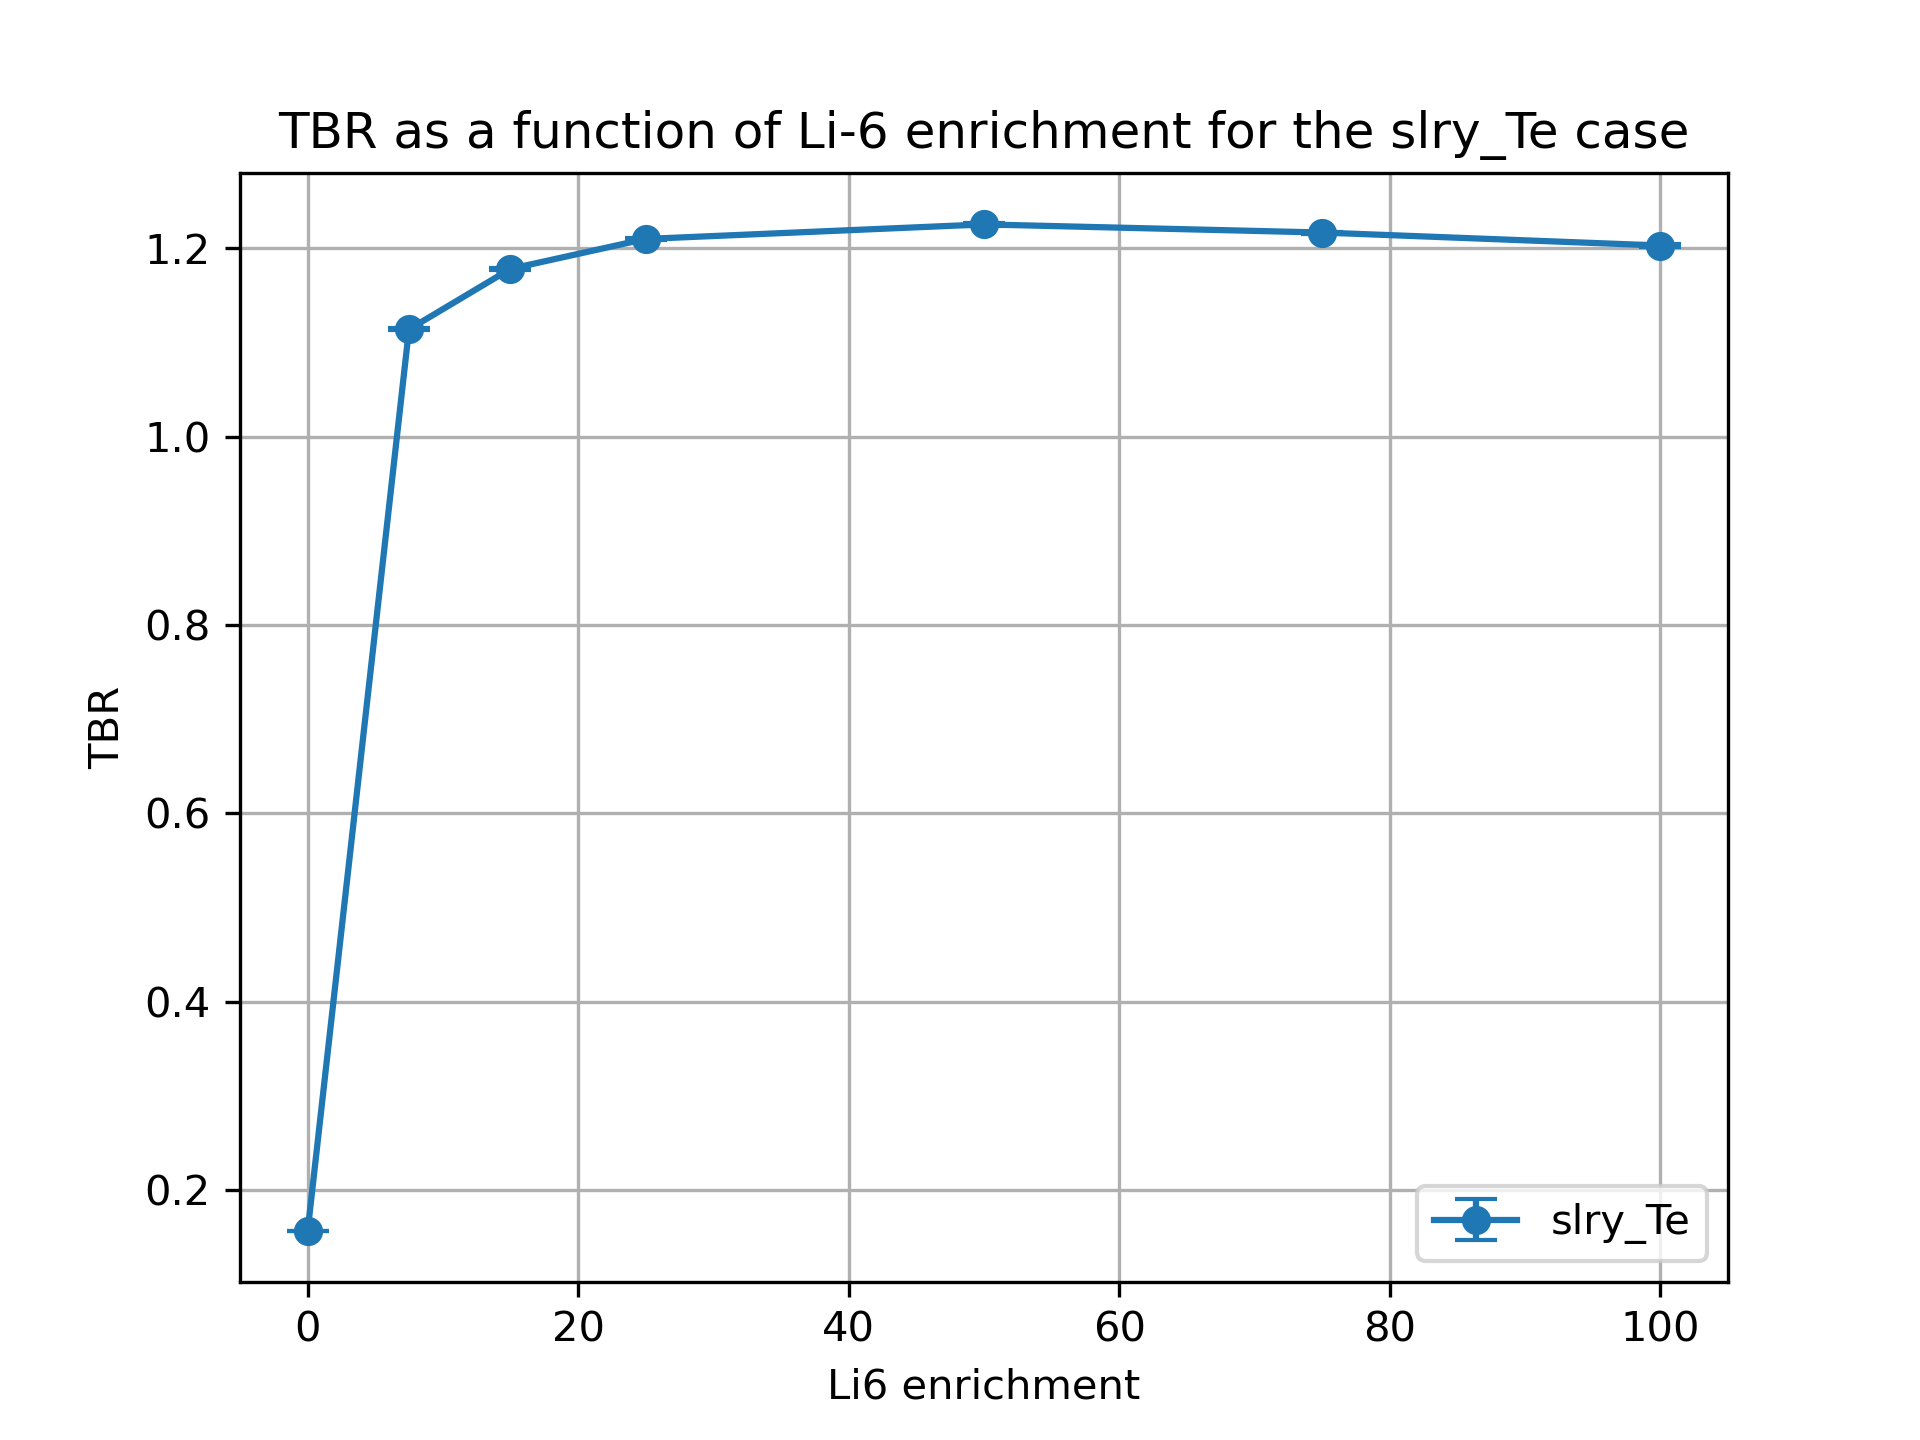

Data behind this chart, as committed beside it:
cell, nuclide, score, mean, std. dev., enrichment
10, Li6, (n,Xt), 0.04722, 5.715866248130943e-05, 0.01
10, Li7, (n,Xt), 0.08921, 0.0001059, 0.01
6, Li6, (n,Xt), 0.0003992, 9.422741429098972e-07, 0.01
6, Li7, (n,Xt), 0.01958, 2.3774756440263343e-05, 0.01
20, Li6, (n,Xt), 0.9416, 0.001112, 7.5
20, Li7, (n,Xt), 0.08214, 9.362255699987112e-05, 7.5
17, Li6, (n,Xt), 0.07205, 0.0001275, 7.5
17, Li7, (n,Xt), 0.01813, 2.1110398713656857e-05, 7.5
30, Li6, (n,Xt), 0.9891, 0.001152, 15.0
30, Li7, (n,Xt), 0.07507, 9.086321423054898e-05, 15.0
27, Li6, (n,Xt), 0.0974, 0.0002095, 15.0
27, Li7, (n,Xt), 0.01667, 1.75528163282495e-05, 15.0
37, Li7, (n,Xt), 0.01472, 1.54523495449013e-05, 25.0
37, Li6, (n,Xt), 0.1196, 0.0002744, 25.0
40, Li7, (n,Xt), 0.06581, 9.288358821555629e-05, 25.0
40, Li6, (n,Xt), 1.01, 0.0008078, 25.0
50, Li6, (n,Xt), 1.017, 0.001212, 50.0
50, Li7, (n,Xt), 0.04318, 5.5119210016595e-05, 50.0
47, Li6, (n,Xt), 0.1559, 0.0003886, 50.0
47, Li7, (n,Xt), 0.00983, 9.65014864595778e-06, 50.0
60, Li6, (n,Xt), 1.01, 0.001021, 75.0
60, Li7, (n,Xt), 0.02126, 2.6416326376799595e-05, 75.0
57, Li6, (n,Xt), 0.181, 0.0003104, 75.0
57, Li7, (n,Xt), 0.004926, 5.061794113179496e-06, 75.0
70, Li6, (n,Xt), 1.003, 0.001395, 99.99
70, Li7, (n,Xt), 8.36787259478343e-06, 1.1353090239422374e-08, 99.99
67, Li6, (n,Xt), 0.1999, 0.0004596, 99.99
67, Li7, (n,Xt), 1.9748955965477187e-06, 2.240172110955629e-09, 99.99
